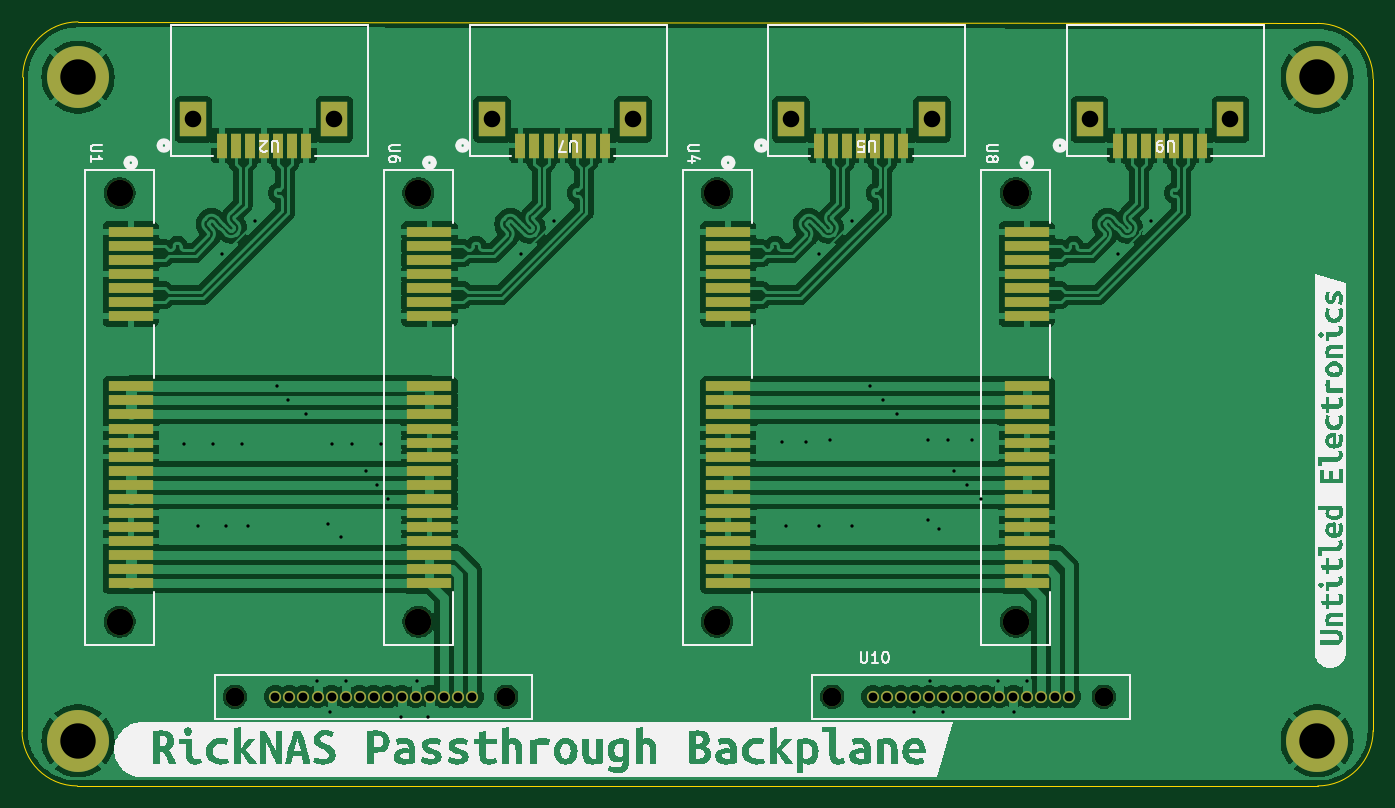
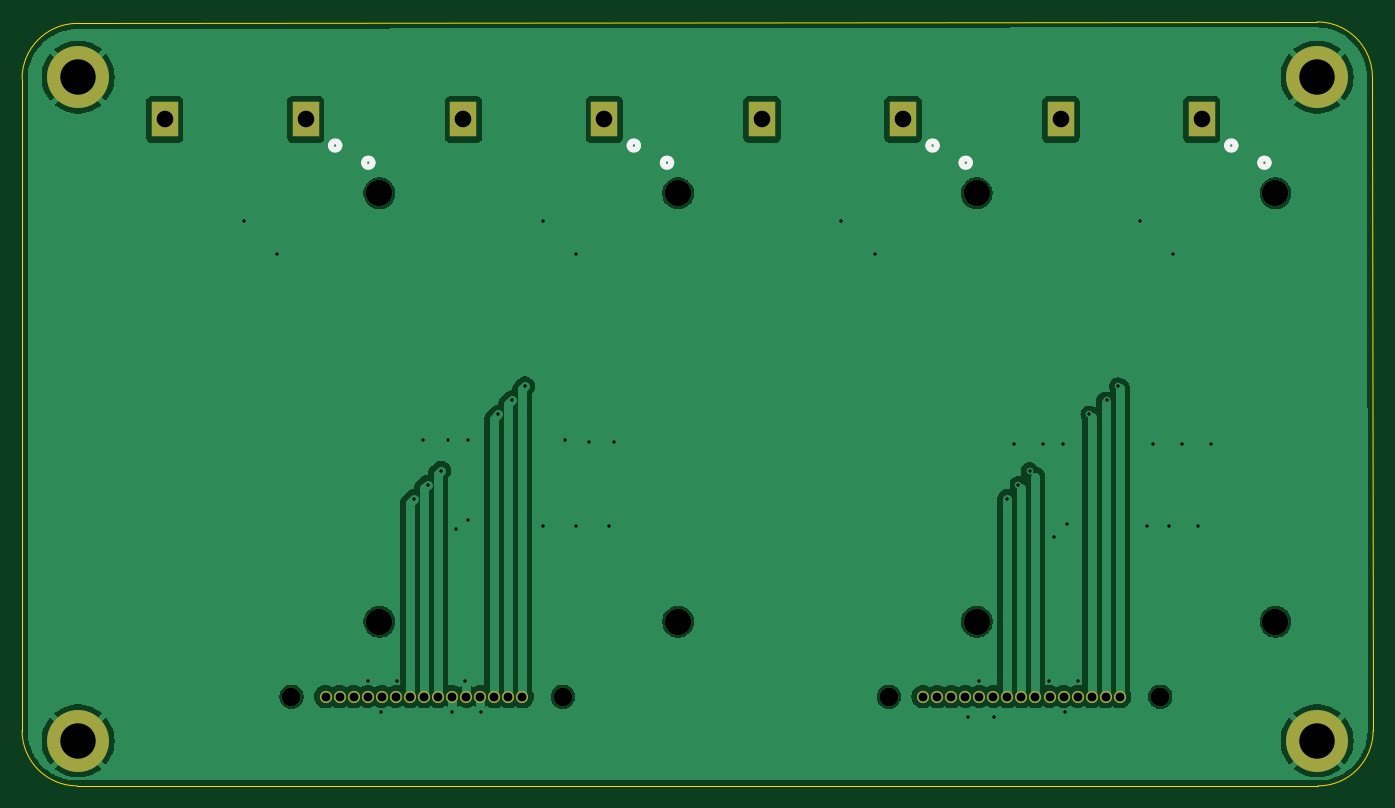
Circuit board: 11 layer files. Board 122.1 x 69.1 mm.
- bottom_copper: RickNAS_4PortSATA-B_Cu.gbr (76746 bytes)
- bottom_mask: RickNAS_4PortSATA-B_Mask.gbr (2362 bytes)
- paste: RickNAS_4PortSATA-B_Paste.gbr (475 bytes)
- bottom_silk: RickNAS_4PortSATA-B_Silkscreen.gbr (1869 bytes)
- outline: RickNAS_4PortSATA-Edge_Cuts.gbr (1038 bytes)
- top_copper: RickNAS_4PortSATA-F_Cu.gbr (191179 bytes)
- top_mask: RickNAS_4PortSATA-F_Mask.gbr (5532 bytes)
- paste: RickNAS_4PortSATA-F_Paste.gbr (3779 bytes)
- top_silk: RickNAS_4PortSATA-F_Silkscreen.gbr (62863 bytes)
- drill: RickNAS_4PortSATA-NPTH.drl (617 bytes)
- drill: RickNAS_4PortSATA-PTH.drl (2007 bytes)

=== bottom_copper: RickNAS_4PortSATA-B_Cu.gbr (76746 bytes, source omitted) ===
=== bottom_mask: RickNAS_4PortSATA-B_Mask.gbr ===
%TF.GenerationSoftware,KiCad,Pcbnew,8.0.7*%
%TF.CreationDate,2025-02-18T10:18:35-06:00*%
%TF.ProjectId,RickNAS_4PortSATA,5269636b-4e41-4535-9f34-506f72745341,rev?*%
%TF.SameCoordinates,Original*%
%TF.FileFunction,Soldermask,Bot*%
%TF.FilePolarity,Negative*%
%FSLAX46Y46*%
G04 Gerber Fmt 4.6, Leading zero omitted, Abs format (unit mm)*
G04 Created by KiCad (PCBNEW 8.0.7) date 2025-02-18 10:18:35*
%MOMM*%
%LPD*%
G01*
G04 APERTURE LIST*
%ADD10C,5.600000*%
%ADD11C,2.387600*%
%ADD12R,2.387600X3.200400*%
%ADD13C,1.100000*%
%ADD14C,1.700000*%
G04 APERTURE END LIST*
D10*
%TO.C,H4*%
X203000000Y-139000000D03*
%TD*%
%TO.C,H3*%
X91000000Y-139000000D03*
%TD*%
%TO.C,H2*%
X203000000Y-79000000D03*
%TD*%
%TO.C,H1*%
X91000000Y-79000000D03*
%TD*%
D11*
%TO.C,U8*%
X175764698Y-89490027D03*
X175764698Y-128220023D03*
%TD*%
D12*
%TO.C,U9*%
X182430001Y-82818499D03*
X195170001Y-82818499D03*
%TD*%
%TO.C,U5*%
X168170001Y-82818499D03*
X155430001Y-82818499D03*
%TD*%
D11*
%TO.C,U4*%
X148764698Y-89490027D03*
X148764698Y-128220023D03*
%TD*%
D12*
%TO.C,U7*%
X128430001Y-82818499D03*
X141170001Y-82818499D03*
%TD*%
D11*
%TO.C,U6*%
X121764698Y-89490027D03*
X121764698Y-128220023D03*
%TD*%
%TO.C,U1*%
X94764698Y-89490027D03*
X94764698Y-128220023D03*
%TD*%
D13*
%TO.C,U10*%
X180620000Y-135000000D03*
X179350000Y-135000000D03*
X178080000Y-135000000D03*
X176810000Y-135000000D03*
X175540000Y-135000000D03*
X174270000Y-135000000D03*
X173000000Y-135000000D03*
X171730000Y-135000000D03*
X170460000Y-135000000D03*
X169190000Y-135000000D03*
X167920000Y-135000000D03*
X166650000Y-135000000D03*
X165380000Y-135000000D03*
X164110000Y-135000000D03*
X162840000Y-135000000D03*
D14*
X183710000Y-135000000D03*
X159180000Y-135000000D03*
%TD*%
D13*
%TO.C,U3*%
X126620000Y-135000000D03*
X125350000Y-135000000D03*
X124080000Y-135000000D03*
X122810000Y-135000000D03*
X121540000Y-135000000D03*
X120270000Y-135000000D03*
X119000000Y-135000000D03*
X117730000Y-135000000D03*
X116460000Y-135000000D03*
X115190000Y-135000000D03*
X113920000Y-135000000D03*
X112650000Y-135000000D03*
X111380000Y-135000000D03*
X110110000Y-135000000D03*
X108840000Y-135000000D03*
D14*
X129710000Y-135000000D03*
X105180000Y-135000000D03*
%TD*%
D12*
%TO.C,U2*%
X114170001Y-82818499D03*
X101430001Y-82818499D03*
%TD*%
M02*

=== paste: RickNAS_4PortSATA-B_Paste.gbr ===
%TF.GenerationSoftware,KiCad,Pcbnew,8.0.7*%
%TF.CreationDate,2025-02-18T10:18:35-06:00*%
%TF.ProjectId,RickNAS_4PortSATA,5269636b-4e41-4535-9f34-506f72745341,rev?*%
%TF.SameCoordinates,Original*%
%TF.FileFunction,Paste,Bot*%
%TF.FilePolarity,Positive*%
%FSLAX46Y46*%
G04 Gerber Fmt 4.6, Leading zero omitted, Abs format (unit mm)*
G04 Created by KiCad (PCBNEW 8.0.7) date 2025-02-18 10:18:35*
%MOMM*%
%LPD*%
G01*
G04 APERTURE LIST*
G04 APERTURE END LIST*
M02*

=== bottom_silk: RickNAS_4PortSATA-B_Silkscreen.gbr ===
%TF.GenerationSoftware,KiCad,Pcbnew,8.0.7*%
%TF.CreationDate,2025-02-18T10:18:35-06:00*%
%TF.ProjectId,RickNAS_4PortSATA,5269636b-4e41-4535-9f34-506f72745341,rev?*%
%TF.SameCoordinates,Original*%
%TF.FileFunction,Legend,Bot*%
%TF.FilePolarity,Positive*%
%FSLAX46Y46*%
G04 Gerber Fmt 4.6, Leading zero omitted, Abs format (unit mm)*
G04 Created by KiCad (PCBNEW 8.0.7) date 2025-02-18 10:18:35*
%MOMM*%
%LPD*%
G01*
G04 APERTURE LIST*
%ADD10C,0.508000*%
G04 APERTURE END LIST*
D10*
%TO.C,U8*%
X177145699Y-86731625D02*
G75*
G02*
X176383699Y-86731625I-381000J0D01*
G01*
X176383699Y-86731625D02*
G75*
G02*
X177145699Y-86731625I381000J0D01*
G01*
%TO.C,U9*%
X180143300Y-85178499D02*
G75*
G02*
X179381300Y-85178499I-381000J0D01*
G01*
X179381300Y-85178499D02*
G75*
G02*
X180143300Y-85178499I381000J0D01*
G01*
%TO.C,U5*%
X153143300Y-85178499D02*
G75*
G02*
X152381300Y-85178499I-381000J0D01*
G01*
X152381300Y-85178499D02*
G75*
G02*
X153143300Y-85178499I381000J0D01*
G01*
%TO.C,U4*%
X150145699Y-86731625D02*
G75*
G02*
X149383699Y-86731625I-381000J0D01*
G01*
X149383699Y-86731625D02*
G75*
G02*
X150145699Y-86731625I381000J0D01*
G01*
%TO.C,U7*%
X126143300Y-85178499D02*
G75*
G02*
X125381300Y-85178499I-381000J0D01*
G01*
X125381300Y-85178499D02*
G75*
G02*
X126143300Y-85178499I381000J0D01*
G01*
%TO.C,U6*%
X123145699Y-86731625D02*
G75*
G02*
X122383699Y-86731625I-381000J0D01*
G01*
X122383699Y-86731625D02*
G75*
G02*
X123145699Y-86731625I381000J0D01*
G01*
%TO.C,U1*%
X96145699Y-86731625D02*
G75*
G02*
X95383699Y-86731625I-381000J0D01*
G01*
X95383699Y-86731625D02*
G75*
G02*
X96145699Y-86731625I381000J0D01*
G01*
%TO.C,U2*%
X99143300Y-85178499D02*
G75*
G02*
X98381300Y-85178499I-381000J0D01*
G01*
X98381300Y-85178499D02*
G75*
G02*
X99143300Y-85178499I381000J0D01*
G01*
%TD*%
M02*

=== outline: RickNAS_4PortSATA-Edge_Cuts.gbr ===
%TF.GenerationSoftware,KiCad,Pcbnew,8.0.7*%
%TF.CreationDate,2025-02-18T10:18:35-06:00*%
%TF.ProjectId,RickNAS_4PortSATA,5269636b-4e41-4535-9f34-506f72745341,rev?*%
%TF.SameCoordinates,Original*%
%TF.FileFunction,Profile,NP*%
%FSLAX46Y46*%
G04 Gerber Fmt 4.6, Leading zero omitted, Abs format (unit mm)*
G04 Created by KiCad (PCBNEW 8.0.7) date 2025-02-18 10:18:35*
%MOMM*%
%LPD*%
G01*
G04 APERTURE LIST*
%TA.AperFunction,Profile*%
%ADD10C,0.050000*%
%TD*%
G04 APERTURE END LIST*
D10*
X203064466Y-143064466D02*
X90935534Y-143064466D01*
X208064466Y-79135534D02*
X208064466Y-138064466D01*
X91000000Y-74000000D02*
X203064466Y-74135534D01*
X85935534Y-138064466D02*
X86000000Y-79000000D01*
X90935534Y-143064466D02*
G75*
G02*
X85935534Y-138064466I0J5000000D01*
G01*
X208064466Y-138064466D02*
G75*
G02*
X203064466Y-143064466I-5000000J0D01*
G01*
X203064466Y-74135534D02*
G75*
G02*
X208064466Y-79135534I0J-5000000D01*
G01*
X86000000Y-79000000D02*
G75*
G02*
X91000000Y-74000000I5000000J0D01*
G01*
M02*

=== top_copper: RickNAS_4PortSATA-F_Cu.gbr (191179 bytes, source omitted) ===
=== top_mask: RickNAS_4PortSATA-F_Mask.gbr ===
%TF.GenerationSoftware,KiCad,Pcbnew,8.0.7*%
%TF.CreationDate,2025-02-18T10:18:35-06:00*%
%TF.ProjectId,RickNAS_4PortSATA,5269636b-4e41-4535-9f34-506f72745341,rev?*%
%TF.SameCoordinates,Original*%
%TF.FileFunction,Soldermask,Top*%
%TF.FilePolarity,Negative*%
%FSLAX46Y46*%
G04 Gerber Fmt 4.6, Leading zero omitted, Abs format (unit mm)*
G04 Created by KiCad (PCBNEW 8.0.7) date 2025-02-18 10:18:35*
%MOMM*%
%LPD*%
G01*
G04 APERTURE LIST*
%ADD10C,5.600000*%
%ADD11C,2.387600*%
%ADD12R,4.089400X0.889000*%
%ADD13R,0.990600X2.209800*%
%ADD14R,2.387600X3.200400*%
%ADD15C,1.100000*%
%ADD16C,1.700000*%
G04 APERTURE END LIST*
D10*
%TO.C,H4*%
X203000000Y-139000000D03*
%TD*%
%TO.C,H3*%
X91000000Y-139000000D03*
%TD*%
%TO.C,H2*%
X203000000Y-79000000D03*
%TD*%
%TO.C,H1*%
X91000000Y-79000000D03*
%TD*%
D11*
%TO.C,U8*%
X175764698Y-89490027D03*
X175764698Y-128220023D03*
D12*
X176764699Y-92980014D03*
X176764699Y-94250025D03*
X176764699Y-95520025D03*
X176764699Y-96790025D03*
X176764699Y-98060025D03*
X176764699Y-99330025D03*
X176764699Y-100600025D03*
X176764699Y-106950014D03*
X176764699Y-108220025D03*
X176764699Y-109490025D03*
X176764699Y-110760025D03*
X176764699Y-112030025D03*
X176764699Y-113300025D03*
X176764699Y-114570025D03*
X176764699Y-115840025D03*
X176764699Y-117110025D03*
X176764699Y-118380025D03*
X176764699Y-119650025D03*
X176764699Y-120920025D03*
X176764699Y-122190025D03*
X176764699Y-123460025D03*
X176764699Y-124730025D03*
%TD*%
D13*
%TO.C,U9*%
X192610001Y-85178499D03*
X191340001Y-85178499D03*
X190070001Y-85178499D03*
X188800001Y-85178499D03*
X187530001Y-85178499D03*
X186260001Y-85178499D03*
X184990001Y-85178499D03*
D14*
X182430001Y-82818499D03*
X195170001Y-82818499D03*
%TD*%
%TO.C,U5*%
X168170001Y-82818499D03*
X155430001Y-82818499D03*
D13*
X157990001Y-85178499D03*
X159260001Y-85178499D03*
X160530001Y-85178499D03*
X161800001Y-85178499D03*
X163070001Y-85178499D03*
X164340001Y-85178499D03*
X165610001Y-85178499D03*
%TD*%
D11*
%TO.C,U4*%
X148764698Y-89490027D03*
X148764698Y-128220023D03*
D12*
X149764699Y-92980014D03*
X149764699Y-94250025D03*
X149764699Y-95520025D03*
X149764699Y-96790025D03*
X149764699Y-98060025D03*
X149764699Y-99330025D03*
X149764699Y-100600025D03*
X149764699Y-106950014D03*
X149764699Y-108220025D03*
X149764699Y-109490025D03*
X149764699Y-110760025D03*
X149764699Y-112030025D03*
X149764699Y-113300025D03*
X149764699Y-114570025D03*
X149764699Y-115840025D03*
X149764699Y-117110025D03*
X149764699Y-118380025D03*
X149764699Y-119650025D03*
X149764699Y-120920025D03*
X149764699Y-122190025D03*
X149764699Y-123460025D03*
X149764699Y-124730025D03*
%TD*%
D13*
%TO.C,U7*%
X138610001Y-85178499D03*
X137340001Y-85178499D03*
X136070001Y-85178499D03*
X134800001Y-85178499D03*
X133530001Y-85178499D03*
X132260001Y-85178499D03*
X130990001Y-85178499D03*
D14*
X128430001Y-82818499D03*
X141170001Y-82818499D03*
%TD*%
D11*
%TO.C,U6*%
X121764698Y-89490027D03*
X121764698Y-128220023D03*
D12*
X122764699Y-92980014D03*
X122764699Y-94250025D03*
X122764699Y-95520025D03*
X122764699Y-96790025D03*
X122764699Y-98060025D03*
X122764699Y-99330025D03*
X122764699Y-100600025D03*
X122764699Y-106950014D03*
X122764699Y-108220025D03*
X122764699Y-109490025D03*
X122764699Y-110760025D03*
X122764699Y-112030025D03*
X122764699Y-113300025D03*
X122764699Y-114570025D03*
X122764699Y-115840025D03*
X122764699Y-117110025D03*
X122764699Y-118380025D03*
X122764699Y-119650025D03*
X122764699Y-120920025D03*
X122764699Y-122190025D03*
X122764699Y-123460025D03*
X122764699Y-124730025D03*
%TD*%
D11*
%TO.C,U1*%
X94764698Y-89490027D03*
X94764698Y-128220023D03*
D12*
X95764699Y-92980014D03*
X95764699Y-94250025D03*
X95764699Y-95520025D03*
X95764699Y-96790025D03*
X95764699Y-98060025D03*
X95764699Y-99330025D03*
X95764699Y-100600025D03*
X95764699Y-106950014D03*
X95764699Y-108220025D03*
X95764699Y-109490025D03*
X95764699Y-110760025D03*
X95764699Y-112030025D03*
X95764699Y-113300025D03*
X95764699Y-114570025D03*
X95764699Y-115840025D03*
X95764699Y-117110025D03*
X95764699Y-118380025D03*
X95764699Y-119650025D03*
X95764699Y-120920025D03*
X95764699Y-122190025D03*
X95764699Y-123460025D03*
X95764699Y-124730025D03*
%TD*%
D15*
%TO.C,U10*%
X180620000Y-135000000D03*
X179350000Y-135000000D03*
X178080000Y-135000000D03*
X176810000Y-135000000D03*
X175540000Y-135000000D03*
X174270000Y-135000000D03*
X173000000Y-135000000D03*
X171730000Y-135000000D03*
X170460000Y-135000000D03*
X169190000Y-135000000D03*
X167920000Y-135000000D03*
X166650000Y-135000000D03*
X165380000Y-135000000D03*
X164110000Y-135000000D03*
X162840000Y-135000000D03*
D16*
X183710000Y-135000000D03*
X159180000Y-135000000D03*
%TD*%
D15*
%TO.C,U3*%
X126620000Y-135000000D03*
X125350000Y-135000000D03*
X124080000Y-135000000D03*
X122810000Y-135000000D03*
X121540000Y-135000000D03*
X120270000Y-135000000D03*
X119000000Y-135000000D03*
X117730000Y-135000000D03*
X116460000Y-135000000D03*
X115190000Y-135000000D03*
X113920000Y-135000000D03*
X112650000Y-135000000D03*
X111380000Y-135000000D03*
X110110000Y-135000000D03*
X108840000Y-135000000D03*
D16*
X129710000Y-135000000D03*
X105180000Y-135000000D03*
%TD*%
D14*
%TO.C,U2*%
X114170001Y-82818499D03*
X101430001Y-82818499D03*
D13*
X103990001Y-85178499D03*
X105260001Y-85178499D03*
X106530001Y-85178499D03*
X107800001Y-85178499D03*
X109070001Y-85178499D03*
X110340001Y-85178499D03*
X111610001Y-85178499D03*
%TD*%
M02*

=== paste: RickNAS_4PortSATA-F_Paste.gbr ===
%TF.GenerationSoftware,KiCad,Pcbnew,8.0.7*%
%TF.CreationDate,2025-02-18T10:18:35-06:00*%
%TF.ProjectId,RickNAS_4PortSATA,5269636b-4e41-4535-9f34-506f72745341,rev?*%
%TF.SameCoordinates,Original*%
%TF.FileFunction,Paste,Top*%
%TF.FilePolarity,Positive*%
%FSLAX46Y46*%
G04 Gerber Fmt 4.6, Leading zero omitted, Abs format (unit mm)*
G04 Created by KiCad (PCBNEW 8.0.7) date 2025-02-18 10:18:35*
%MOMM*%
%LPD*%
G01*
G04 APERTURE LIST*
%ADD10R,4.089400X0.889000*%
%ADD11R,0.990600X2.209800*%
G04 APERTURE END LIST*
D10*
%TO.C,U8*%
X176764699Y-92980014D03*
X176764699Y-94250025D03*
X176764699Y-95520025D03*
X176764699Y-96790025D03*
X176764699Y-98060025D03*
X176764699Y-99330025D03*
X176764699Y-100600025D03*
X176764699Y-106950014D03*
X176764699Y-108220025D03*
X176764699Y-109490025D03*
X176764699Y-110760025D03*
X176764699Y-112030025D03*
X176764699Y-113300025D03*
X176764699Y-114570025D03*
X176764699Y-115840025D03*
X176764699Y-117110025D03*
X176764699Y-118380025D03*
X176764699Y-119650025D03*
X176764699Y-120920025D03*
X176764699Y-122190025D03*
X176764699Y-123460025D03*
X176764699Y-124730025D03*
%TD*%
D11*
%TO.C,U9*%
X192610001Y-85178499D03*
X191340001Y-85178499D03*
X190070001Y-85178499D03*
X188800001Y-85178499D03*
X187530001Y-85178499D03*
X186260001Y-85178499D03*
X184990001Y-85178499D03*
%TD*%
%TO.C,U5*%
X157990001Y-85178499D03*
X159260001Y-85178499D03*
X160530001Y-85178499D03*
X161800001Y-85178499D03*
X163070001Y-85178499D03*
X164340001Y-85178499D03*
X165610001Y-85178499D03*
%TD*%
D10*
%TO.C,U4*%
X149764699Y-92980014D03*
X149764699Y-94250025D03*
X149764699Y-95520025D03*
X149764699Y-96790025D03*
X149764699Y-98060025D03*
X149764699Y-99330025D03*
X149764699Y-100600025D03*
X149764699Y-106950014D03*
X149764699Y-108220025D03*
X149764699Y-109490025D03*
X149764699Y-110760025D03*
X149764699Y-112030025D03*
X149764699Y-113300025D03*
X149764699Y-114570025D03*
X149764699Y-115840025D03*
X149764699Y-117110025D03*
X149764699Y-118380025D03*
X149764699Y-119650025D03*
X149764699Y-120920025D03*
X149764699Y-122190025D03*
X149764699Y-123460025D03*
X149764699Y-124730025D03*
%TD*%
D11*
%TO.C,U7*%
X138610001Y-85178499D03*
X137340001Y-85178499D03*
X136070001Y-85178499D03*
X134800001Y-85178499D03*
X133530001Y-85178499D03*
X132260001Y-85178499D03*
X130990001Y-85178499D03*
%TD*%
D10*
%TO.C,U6*%
X122764699Y-92980014D03*
X122764699Y-94250025D03*
X122764699Y-95520025D03*
X122764699Y-96790025D03*
X122764699Y-98060025D03*
X122764699Y-99330025D03*
X122764699Y-100600025D03*
X122764699Y-106950014D03*
X122764699Y-108220025D03*
X122764699Y-109490025D03*
X122764699Y-110760025D03*
X122764699Y-112030025D03*
X122764699Y-113300025D03*
X122764699Y-114570025D03*
X122764699Y-115840025D03*
X122764699Y-117110025D03*
X122764699Y-118380025D03*
X122764699Y-119650025D03*
X122764699Y-120920025D03*
X122764699Y-122190025D03*
X122764699Y-123460025D03*
X122764699Y-124730025D03*
%TD*%
%TO.C,U1*%
X95764699Y-92980014D03*
X95764699Y-94250025D03*
X95764699Y-95520025D03*
X95764699Y-96790025D03*
X95764699Y-98060025D03*
X95764699Y-99330025D03*
X95764699Y-100600025D03*
X95764699Y-106950014D03*
X95764699Y-108220025D03*
X95764699Y-109490025D03*
X95764699Y-110760025D03*
X95764699Y-112030025D03*
X95764699Y-113300025D03*
X95764699Y-114570025D03*
X95764699Y-115840025D03*
X95764699Y-117110025D03*
X95764699Y-118380025D03*
X95764699Y-119650025D03*
X95764699Y-120920025D03*
X95764699Y-122190025D03*
X95764699Y-123460025D03*
X95764699Y-124730025D03*
%TD*%
D11*
%TO.C,U2*%
X103990001Y-85178499D03*
X105260001Y-85178499D03*
X106530001Y-85178499D03*
X107800001Y-85178499D03*
X109070001Y-85178499D03*
X110340001Y-85178499D03*
X111610001Y-85178499D03*
%TD*%
M02*

=== top_silk: RickNAS_4PortSATA-F_Silkscreen.gbr (62863 bytes, source omitted) ===
=== drill: RickNAS_4PortSATA-NPTH.drl ===
M48
; DRILL file {KiCad 8.0.7} date 2025-02-18T10:18:32-0600
; FORMAT={-:-/ absolute / metric / decimal}
; #@! TF.CreationDate,2025-02-18T10:18:32-06:00
; #@! TF.GenerationSoftware,Kicad,Pcbnew,8.0.7
; #@! TF.FileFunction,NonPlated,1,2,NPTH
FMAT,2
METRIC
; #@! TA.AperFunction,NonPlated,NPTH,ComponentDrill
T1C1.700
; #@! TA.AperFunction,NonPlated,NPTH,ComponentDrill
T2C2.388
%
G90
G05
T1
X105.18Y-135.0
X129.71Y-135.0
X159.18Y-135.0
X183.71Y-135.0
T2
X94.765Y-89.49
X94.765Y-128.22
X121.765Y-89.49
X121.765Y-128.22
X148.765Y-89.49
X148.765Y-128.22
X175.765Y-89.49
X175.765Y-128.22
M30

=== drill: RickNAS_4PortSATA-PTH.drl ===
M48
; DRILL file {KiCad 8.0.7} date 2025-02-18T10:18:32-0600
; FORMAT={-:-/ absolute / metric / decimal}
; #@! TF.CreationDate,2025-02-18T10:18:32-06:00
; #@! TF.GenerationSoftware,Kicad,Pcbnew,8.0.7
; #@! TF.FileFunction,Plated,1,2,PTH
FMAT,2
METRIC
; #@! TA.AperFunction,Plated,PTH,ViaDrill
T1C0.300
; #@! TA.AperFunction,Plated,PTH,ComponentDrill
T2C0.800
; #@! TA.AperFunction,Plated,PTH,ComponentDrill
T3C1.499
; #@! TA.AperFunction,Plated,PTH,ComponentDrill
T4C3.200
%
G90
G05
T1
X100.6Y-112.2
X101.8Y-119.6
X103.2Y-112.2
X104.0Y-95.0
X104.4Y-119.6
X105.8Y-112.2
X106.4Y-119.6
X107.0Y-92.0
X109.0Y-106.95
X110.0Y-108.22
X111.6Y-109.49
X112.6Y-133.6
X113.6Y-119.4
X113.8Y-136.4
X114.0Y-112.2
X114.8Y-120.6
X115.2Y-133.6
X115.8Y-112.2
X117.0Y-114.57
X118.0Y-115.84
X118.4Y-112.2
X119.0Y-117.11
X120.2Y-136.8
X121.6Y-133.6
X122.6Y-136.8
X131.0Y-95.0
X134.0Y-92.0
X154.6Y-112.0
X155.0Y-119.6
X156.8Y-112.0
X158.0Y-95.0
X158.0Y-119.6
X159.0Y-111.8
X161.0Y-92.0
X161.0Y-119.6
X162.6Y-106.95
X163.8Y-108.22
X165.0Y-109.49
X166.6Y-136.4
X167.8Y-111.8
X167.8Y-119.0
X168.0Y-133.6
X168.8Y-119.8
X169.2Y-136.4
X169.6Y-111.8
X170.2Y-114.57
X171.4Y-115.84
X171.8Y-111.8
X172.6Y-117.11
X174.2Y-133.6
X175.6Y-136.4
X176.8Y-133.6
X185.0Y-95.0
X188.0Y-92.0
T2
X108.84Y-135.0
X110.11Y-135.0
X111.38Y-135.0
X112.65Y-135.0
X113.92Y-135.0
X115.19Y-135.0
X116.46Y-135.0
X117.73Y-135.0
X119.0Y-135.0
X120.27Y-135.0
X121.54Y-135.0
X122.81Y-135.0
X124.08Y-135.0
X125.35Y-135.0
X126.62Y-135.0
X162.84Y-135.0
X164.11Y-135.0
X165.38Y-135.0
X166.65Y-135.0
X167.92Y-135.0
X169.19Y-135.0
X170.46Y-135.0
X171.73Y-135.0
X173.0Y-135.0
X174.27Y-135.0
X175.54Y-135.0
X176.81Y-135.0
X178.08Y-135.0
X179.35Y-135.0
X180.62Y-135.0
T3
X101.43Y-82.818
X114.17Y-82.818
X128.43Y-82.818
X141.17Y-82.818
X155.43Y-82.818
X168.17Y-82.818
X182.43Y-82.818
X195.17Y-82.818
T4
X91.0Y-79.0
X91.0Y-139.0
X203.0Y-79.0
X203.0Y-139.0
M30

